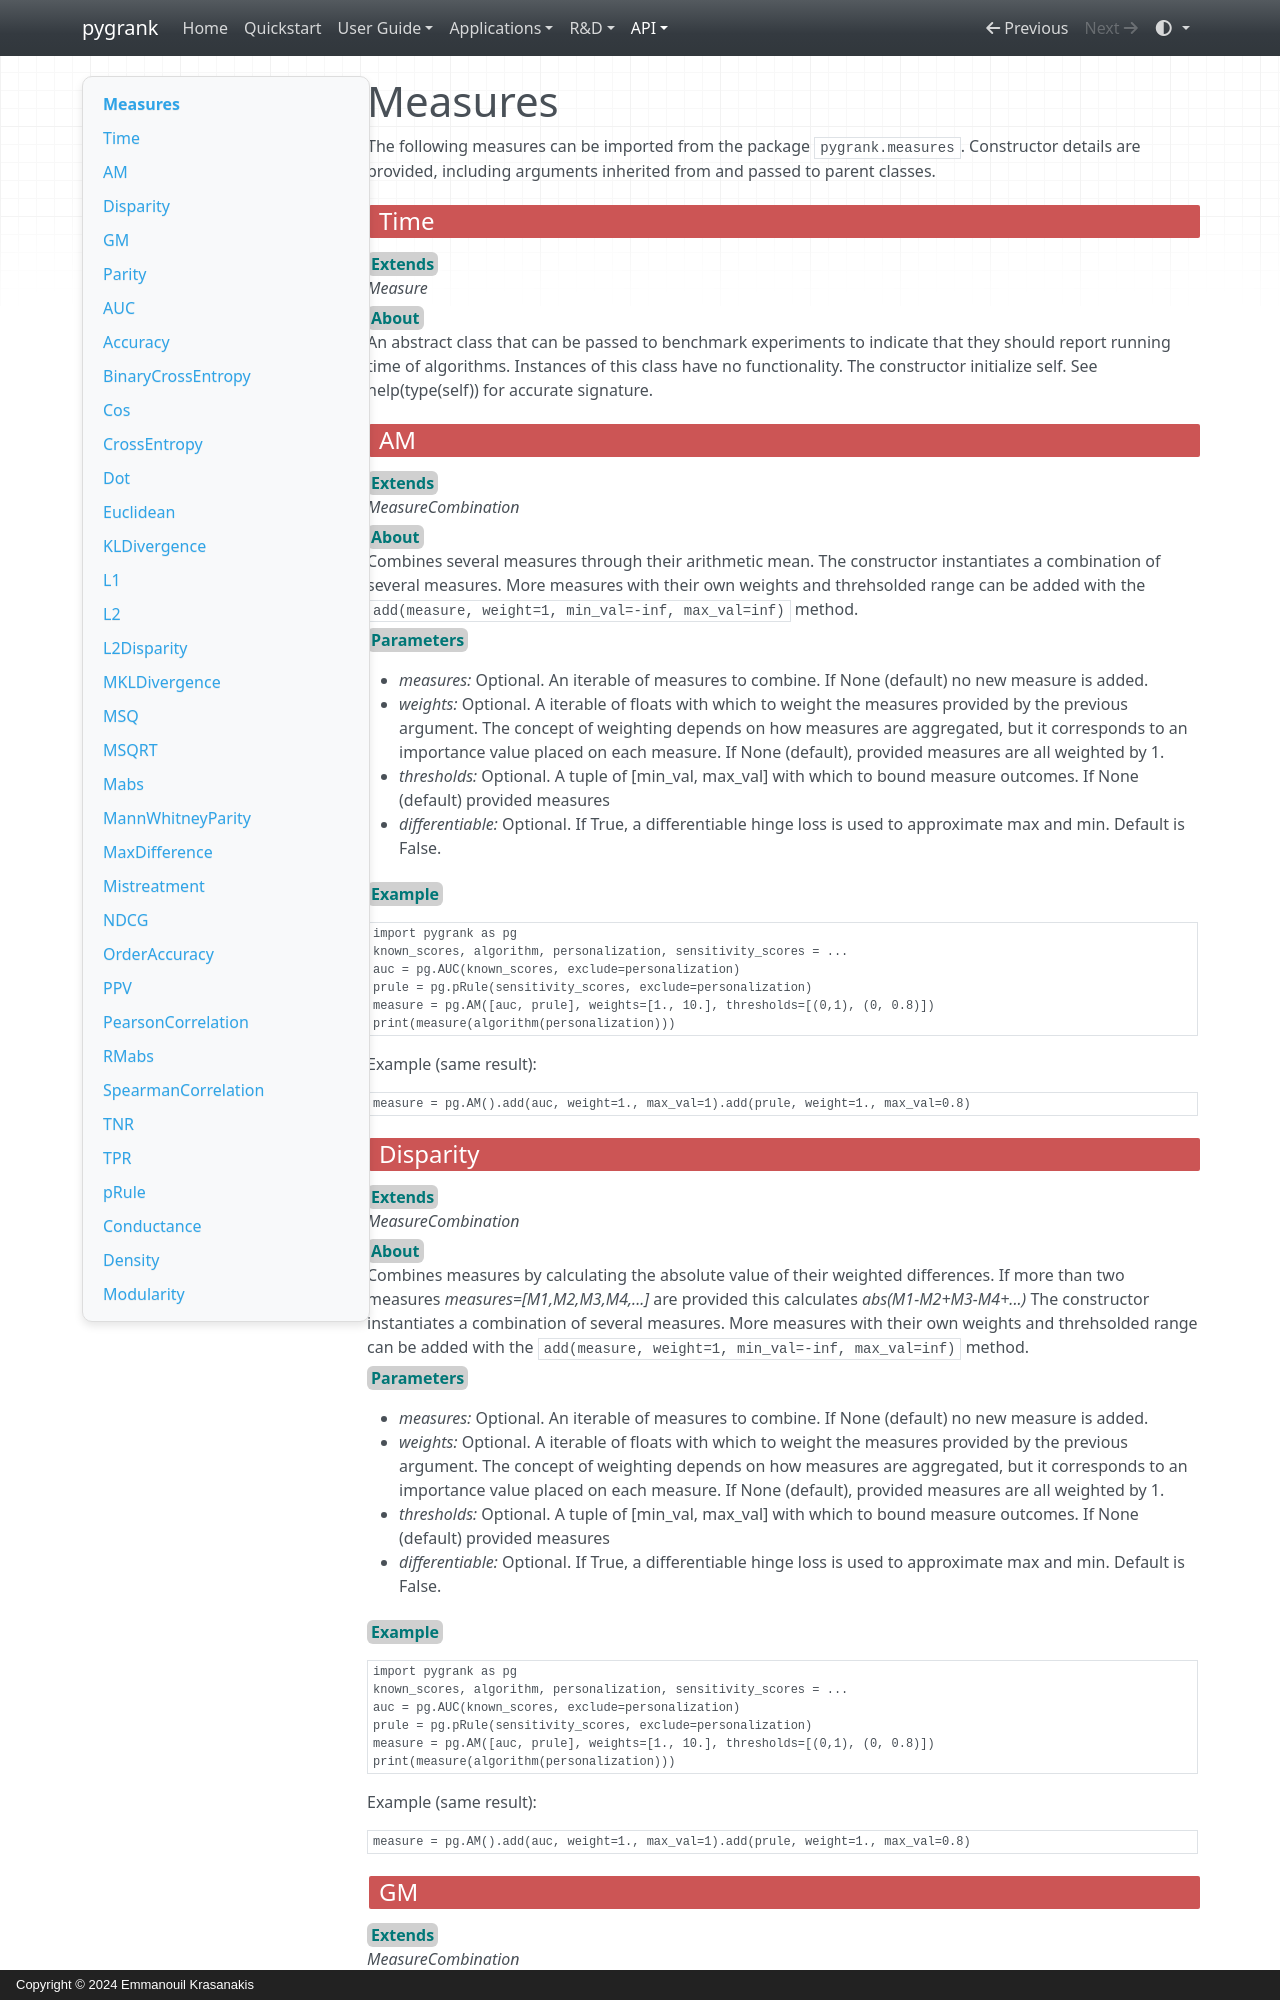

repository: MKLab-ITI/pygrank · page: generated/measures/index.html · generator: mkdocs · copyright: Copyright © 2024 Emmanouil Krasanakis

# Measures
The following measures can be imported from the package `pygrank.measures`.
Constructor details are provided, including arguments inherited from and passed to parent classes.

## <span class="component">Time</span>
<b class="parameters">Extends</b><br> *Measure*<br><b class="parameters">About</b><br>
An abstract class that can be passed to benchmark experiments to indicate that they should report running time 
of algorithms. Instances of this class have no functionality. The constructor initialize self.  See help(type(self)) for accurate signature.
## <span class="component">AM</span>
<b class="parameters">Extends</b><br> *MeasureCombination*<br><b class="parameters">About</b><br>
Combines several measures through their arithmetic mean. The constructor instantiates a combination of several measures. More measures with their own weights and threhsolded range 
can be added with the `add(measure, weight=1, min_val=-inf, max_val=inf)` method. 
<br><b class="parameters">Parameters</b>

 * *measures:* Optional. An iterable of measures to combine. If None (default) no new measure is added. 
 * *weights:* Optional. A iterable of floats with which to weight the measures provided by the previous argument. The concept of weighting depends on how measures are aggregated, but it corresponds to an importance value placed on each measure. If None (default), provided measures are all weighted by 1. 
 * *thresholds:* Optional. A tuple of [min_val, max_val] with which to bound measure outcomes. If None (default) provided measures 
 * *differentiable:* Optional. If True, a differentiable hinge loss is used to approximate max and min. Default is False. 

<b class="parameters">Example</b>
```python 
import pygrank as pg 
known_scores, algorithm, personalization, sensitivity_scores = ... 
auc = pg.AUC(known_scores, exclude=personalization) 
prule = pg.pRule(sensitivity_scores, exclude=personalization) 
measure = pg.AM([auc, prule], weights=[1., 10.], thresholds=[(0,1), (0, 0.8)]) 
print(measure(algorithm(personalization))) 
```
Example (same result):
```python 
measure = pg.AM().add(auc, weight=1., max_val=1).add(prule, weight=1., max_val=0.8) 
```
## <span class="component">Disparity</span>
<b class="parameters">Extends</b><br> *MeasureCombination*<br><b class="parameters">About</b><br>
Combines measures by calculating the absolute value of their weighted differences. 
If more than two measures *measures=[M1,M2,M3,M4,...]* are provided this calculates *abs(M1-M2+M3-M4+...)* The constructor instantiates a combination of several measures. More measures with their own weights and threhsolded range 
can be added with the `add(measure, weight=1, min_val=-inf, max_val=inf)` method. 
<br><b class="parameters">Parameters</b>

 * *measures:* Optional. An iterable of measures to combine. If None (default) no new measure is added. 
 * *weights:* Optional. A iterable of floats with which to weight the measures provided by the previous argument. The concept of weighting depends on how measures are aggregated, but it corresponds to an importance value placed on each measure. If None (default), provided measures are all weighted by 1. 
 * *thresholds:* Optional. A tuple of [min_val, max_val] with which to bound measure outcomes. If None (default) provided measures 
 * *differentiable:* Optional. If True, a differentiable hinge loss is used to approximate max and min. Default is False. 

<b class="parameters">Example</b>
```python 
import pygrank as pg 
known_scores, algorithm, personalization, sensitivity_scores = ... 
auc = pg.AUC(known_scores, exclude=personalization) 
prule = pg.pRule(sensitivity_scores, exclude=personalization) 
measure = pg.AM([auc, prule], weights=[1., 10.], thresholds=[(0,1), (0, 0.8)]) 
print(measure(algorithm(personalization))) 
```
Example (same result):
```python 
measure = pg.AM().add(auc, weight=1., max_val=1).add(prule, weight=1., max_val=0.8) 
```
